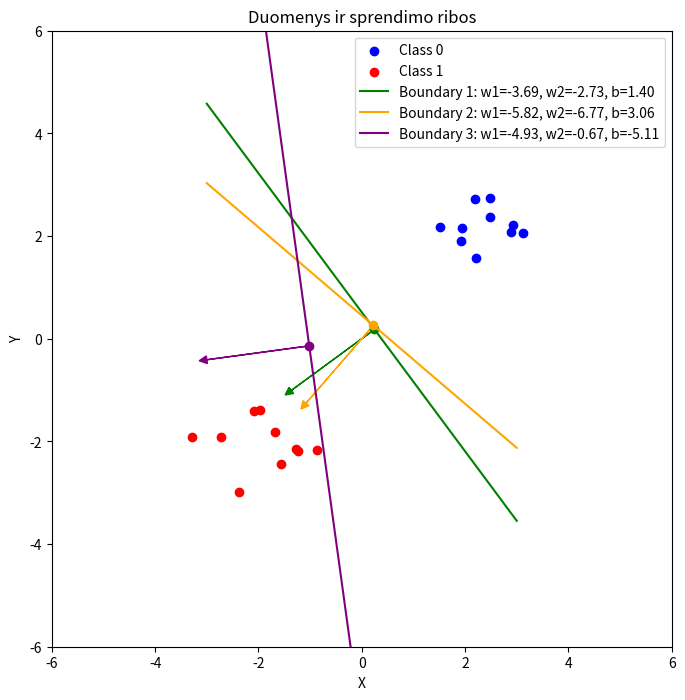

Source code (Python):
import numpy as np
import pandas as pd
import matplotlib.pyplot as plt

# Parametrai
center_0 = (2, 2)
center_1 = (-2, -2)
num_points = 10


# 1. Duomenų generavimas
def generate_data(center_0, center_1, num_points):
    np.random.seed(0)
    # Sugeneruojame duomenis abejoms klasėms aplinkui du centrus: (-2, -2) ir (2, 2)
    class_0_x = np.random.normal(loc=center_0[0], scale=0.5, size=num_points)
    class_0_y = np.random.normal(loc=center_0[1], scale=0.5, size=num_points)
    class_1_x = np.random.normal(loc=center_1[0], scale=0.5, size=num_points)
    class_1_y = np.random.normal(loc=center_1[1], scale=0.5, size=num_points)

    # Sujungiame sugeneruotus duomenis į patogesnį DataFrame tipą
    data = pd.DataFrame({
        'X': np.concatenate((class_0_x, class_1_x)),
        'Y': np.concatenate((class_0_y, class_1_y)),
        'Class': np.concatenate((np.zeros(num_points), np.ones(num_points)))
    })
    return data


data = generate_data(center_0, center_1, num_points)
print("Pradiniai duomenys su klasėmis:")
print(data)


# 2. Dirbtinis neuronas
# Aktyvacijos funkcijos
def step_function(a):
    return 1 if a >= 0 else 0


def sigmoid_function(a):
    return 1 / (1 + np.exp(-a))


class Perceptron:
    def __init__(self, w1, w2, b, activation_function):
        self.w1 = w1
        self.w2 = w2
        self.bias = b
        self.activation_function = activation_function

    def __predict_to_class(self, a):
        prediction = self.activation_function(a)
        # Jeigu rezultatas yra float tipo (panaudota sigmoid funkcija), apvaliname skaičių
        if (isinstance(prediction, float)):
            return round(prediction)
        else:
            return prediction

    # Gauti rezultatą rementis x1 ir x2 taškais, jų svoriais ir poslinkiu.
    # Pritaikoma paskirta aktyvacijos funkcija
    def predict(self, x1, x2):
        a = self.w1 * x1 + self.w2 * x2 + self.bias
        return self.__predict_to_class(a)


# 3. Rasti tinkamus svorių ir bias rinkinius (be mokymo; step funkcija)
def find_weight_sets(data, activation_function, num_sets=3, max_iter=100000):
    found_sets = []
    iterations = 0

    # Ieškome svorių, kol nesurasime trijų rinkinių
    while len(found_sets) < num_sets and iterations < max_iter:
        w1 = np.random.uniform(low=-10, high=10)
        w2 = np.random.uniform(low=-10, high=10)
        b = np.random.uniform(low=-10, high=10)
        neuron = Perceptron(w1, w2, b, activation_function)

        # Patikriname, ar visi duomenų taškai teisingai klasifikuojami
        all_correct = True
        for _, row in data.iterrows():
            # Tikriname, ar su sugeneruotais svoriais tinkamai prognozuojami visi duomenys
            if neuron.predict(row['X'], row['Y']) != row['Class']:
                all_correct = False
                break

        # Jeigu visų taškų aktyvacijos funkcijos rezultatai atitinka jų klases,
        # pridedame rinkinį prie rezultatų
        if all_correct:
            found_sets.append((w1, w2, b))
        iterations += 1

    return found_sets


weight_sets = find_weight_sets(data, step_function)
print("\nRasti tinkami svorių (w1, w2) ir bias (b) rinkiniai (step funkcija):")
for idx, (w1, w2, b) in enumerate(weight_sets):
    print(f"Rinkinys {idx + 1}: w1 = {w1:.4f}, w2 = {w2:.4f}, bias = {b:.4f}")


# 4. Rasti tinkamus svorių ir bias rinkinius (be mokymo; sigmoid funkcija)
weight_sets2 = find_weight_sets(data, sigmoid_function)
print("\nRasti tinkami svorių (w1, w2) ir bias (b) rinkiniai (sigmoidinė funkcija):")
for idx, (w1, w2, b) in enumerate(weight_sets2, start=1):
    print(f"Rinkinys {idx}: w1 = {w1:.4f}, w2 = {w2:.4f}, bias = {b:.4f}")


# 5. Klases skiriančioji tiesė
def plot_data_and_boundaries(data, weight_sets):
    plt.figure(figsize=(8, 8))
    # Piešiame abiejų klasių taškus atskirai
    class_0 = data[data['Class'] == 0]
    class_1 = data[data['Class'] == 1]
    plt.scatter(class_0['X'], class_0['Y'], color='blue', label='Class 0')
    plt.scatter(class_1['X'], class_1['Y'], color='red', label='Class 1')

    colors = ['green', 'orange', 'purple']

    # Braižome kiekvieną sprendimo ribą
    for idx, (w1, w2, b) in enumerate(weight_sets):
        color = colors[idx % len(colors)]
        # Vaizduojame klases skiriančias tieses
        if abs(w2) < 1e-3:
            # Jeigu w2 yra arti 0, brėžiame vertikalią tiesę
            x_val = -b / w1
            plt.axvline(x=x_val, color=color,
                        label=f'Boundary {idx+1}: w1={w1:.2f}, w2={w2:.2f}, b={b:.2f}')
        else:
            # Apskaičiuojame tiesės galų kordinates taškuose -3 ir 3
            ys = [-(w1 * x + b) / w2 for x in [-3.0, 3.0]]
            plt.plot([-3, 3], ys, color=color,
                     label=f'Boundary {idx+1}: w1={w1:.2f}, w2={w2:.2f}, b={b:.2f}')

        # 6. Vektorių atvaizdavimas
        norm = np.sqrt(w1**2 + w2**2)
        if norm < 1e-6:
            continue
        # Atrandame tašką esantį ant tiesės
        x0 = -b * w1 / (norm**2)
        y0 = -b * w2 / (norm**2)

        # Normalizuojame svorių vektorių
        dx = (w1 / norm) * 2
        dy = (w2 / norm) * 2
        # Braižome rodyklę, kuri prasideda nuo taško ant sprendimo linijos
        plt.arrow(x0, y0, dx, dy, head_width=0.15, head_length=0.15, fc=color, ec=color)
        # Pažymime tašką, kuriame prasideda rodyklė
        plt.plot(x0, y0, 'o', color=color)

    plt.xlabel("X")
    plt.ylabel("Y")
    plt.title("Duomenys ir sprendimo ribos")
    plt.legend()
    # Nustatome ribas, kad grafiko X ir Y kraštinių santykis būtų 1:1.
    # Reikalinga, kad vektoriai matytūsi, jog jie yra statmeni jų tiesėms
    plt.gca().set_xlim([-6, 6])
    plt.gca().set_ylim([-6, 6])
    plt.show()


plot_data_and_boundaries(data, weight_sets)
